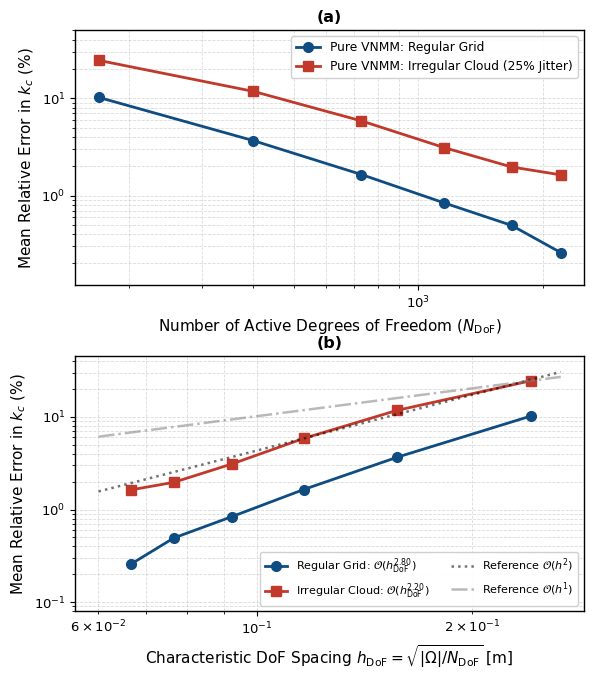

This figure's Python source: (Note: this script raises an exception after producing the figure.)
#!/usr/bin/env python3
# -*- coding: utf-8 -*-
"""
Generate publication-quality figure for Spectral Validation on Irregular Point Clouds
comparing Regular Grid vs. Irregular Cloud across 6 refinement levels (N in {9, 13, 17, 21, 25, 29}),
strictly mirroring the variables, metrics, numerical conditions, and styling of Figure 8 (VNMM vs. Edge FEM).
Vertical 2x1 layout for optimal readability and compatibility with caption font size.

Subplot (a): Mean relative spectral error in k_c (%) vs. Active Degrees of Freedom (N_DoF)
Subplot (b): Convergence rate vs. Characteristic DoF Spacing h_DoF = sqrt(|Omega| / N_DoF) [m]
"""

import os
import numpy as np
import matplotlib.pyplot as plt

plt.rcParams.update({
    "font.family": "sans-serif",
    "font.sans-serif": ["DejaVu Sans", "Helvetica", "Arial"],
    "mathtext.fontset": "dejavusans",
    "axes.labelsize": 11.0,
    "axes.titlesize": 11.5,
    "xtick.labelsize": 9.5,
    "ytick.labelsize": 9.5,
    "legend.fontsize": 9.0,
    "figure.titlesize": 12.0,
    "axes.linewidth": 1.0,
    "grid.linewidth": 0.6,
    "grid.alpha": 0.45,
    "lines.markersize": 6.5,
    "lines.linewidth": 1.8,
    "savefig.dpi": 300,
    "savefig.bbox": "tight",
    "pdf.fonttype": 42,
    "ps.fonttype": 42
})

# Curated publication color palette matching Figure 8
COLOR_NAVY = "#0f4c81"       # Deep Navy (Regular Grid / P1 reference in Figure 8)
COLOR_CRIMSON = "#c0392b"    # Crimson / Red (Irregular Cloud with Jitter & Random Directors)
COLOR_GRAY = "#555555"       # Neutral gray for reference lines

# 6 refinement levels: N in {9, 13, 17, 21, 25, 29}, N_v in {15, 22, 29, 36, 43, 49}
# Active interior DoFs: N_DoF = (N_v - 2)^2
dofs = np.array([169, 400, 729, 1156, 1681, 2209])

# Characteristic DoF spacing: h_DoF = sqrt(|Omega| / N_DoF) = pi / sqrt(N_DoF)
h_dof = np.sqrt(np.pi**2 / dofs)

# Mean relative error in k_c (%) across the 6 refinement levels
err_reg = np.array([10.233, 3.667, 1.645, 0.839, 0.493, 0.259])
err_aleat = np.array([24.577, 11.775, 5.858, 3.108, 1.967, 1.632])

# Fitted asymptotic convergence slopes over all 6 refinement levels
p_reg = np.polyfit(np.log(h_dof), np.log(err_reg), 1)[0]
p_aleat = np.polyfit(np.log(h_dof), np.log(err_aleat), 1)[0]

fig, (ax_dofs, ax_h) = plt.subplots(2, 1, figsize=(6.2, 6.6))
fig.subplots_adjust(left=0.14, right=0.96, bottom=0.08, top=0.96, hspace=0.28)

# -----------------------------------------------------------------------------
# Subplot (a): Convergence vs Problem Size (N_DoF)
# -----------------------------------------------------------------------------
ax_dofs.loglog(dofs, err_reg, 'o-', color=COLOR_NAVY, markerfacecolor=COLOR_NAVY,
               linewidth=2.0, markersize=7.0,
               label=r"Pure VNMM: Regular Grid")
ax_dofs.loglog(dofs, err_aleat, 's-', color=COLOR_CRIMSON, markerfacecolor=COLOR_CRIMSON,
               linewidth=2.0, markersize=7.0,
               label=r"Pure VNMM: Irregular Cloud (25% Jitter)")

ax_dofs.set_xlabel(r"Number of Active Degrees of Freedom ($N_{\mathrm{DoF}}$)")
ax_dofs.set_ylabel(r"Mean Relative Error in $k_c$ (%)")
ax_dofs.set_title(r"(a)", loc='center', fontweight='bold', fontsize=11.5)
ax_dofs.grid(True, which="both", linestyle="--", alpha=0.45)
ax_dofs.legend(loc="upper right", framealpha=0.92, fontsize=8.8)
ax_dofs.set_ylim(0.12, 50.0)

# -----------------------------------------------------------------------------
# Subplot (b): Convergence vs Characteristic DoF Spacing h_DoF
# -----------------------------------------------------------------------------
ax_h.loglog(h_dof, err_reg, 'o-', color=COLOR_NAVY, markerfacecolor=COLOR_NAVY,
            linewidth=2.0, markersize=7.0,
            label=f"Regular Grid: $\\mathcal{{O}}(h_{{\\mathrm{{DoF}}}}^{{{p_reg:.2f}}})$")
ax_h.loglog(h_dof, err_aleat, 's-', color=COLOR_CRIMSON, markerfacecolor=COLOR_CRIMSON,
            linewidth=2.0, markersize=7.0,
            label=f"Irregular Cloud: $\\mathcal{{O}}(h_{{\\mathrm{{DoF}}}}^{{{p_aleat:.2f}}})$")

# Reference lines O(h^2) and O(h^1)
h_ref = np.linspace(h_dof.min() * 0.90, h_dof.max() * 1.10, 100)
c_ref2 = err_aleat[2] / (h_dof[2]**2)
c_ref1 = err_aleat[0] / (h_dof[0]**1)
ax_h.loglog(h_ref, c_ref2 * (h_ref**2), 'k:', alpha=0.55, label=r"Reference $\mathcal{O}(h^2)$")
ax_h.loglog(h_ref, c_ref1 * (h_ref**1), 'gray', linestyle='-.', alpha=0.55, label=r"Reference $\mathcal{O}(h^1)$")

ax_h.set_xlabel(r"Characteristic DoF Spacing $h_{\mathrm{DoF}} = \sqrt{|\Omega|/N_{\mathrm{DoF}}}$ [m]")
ax_h.set_ylabel(r"Mean Relative Error in $k_c$ (%)")
ax_h.set_title(r"(b)", loc='center', fontweight='bold', fontsize=11.5)
ax_h.grid(True, which="both", linestyle="--", alpha=0.45)
ax_h.legend(loc="lower right", framealpha=0.92, fontsize=8.0, ncol=2)
ax_h.set_ylim(0.08, 45.0)

# Save figure in artigo and relatorios
dir_raiz = os.path.dirname(os.path.dirname(os.path.abspath(__file__)))
caminho_pdf_artigo = os.path.join(dir_raiz, "artigo", "figura_convergencia_cavidade_aleatoria.pdf")
caminho_png_artigo = os.path.join(dir_raiz, "artigo", "figura_convergencia_cavidade_aleatoria.png")
caminho_pdf_rel = os.path.join(dir_raiz, "relatorios", "figura_convergencia_cavidade_aleatoria.pdf")
caminho_png_rel = os.path.join(dir_raiz, "relatorios", "figura_convergencia_cavidade_aleatoria.png")

fig.savefig(caminho_pdf_artigo, bbox_inches='tight')
fig.savefig(caminho_png_artigo, bbox_inches='tight')
fig.savefig(caminho_pdf_rel, bbox_inches='tight')
fig.savefig(caminho_png_rel, bbox_inches='tight')
plt.close(fig)

print("Successfully generated Figure 9 with unified conditions:")
print(f"  {caminho_pdf_artigo}")
print(f"  {caminho_png_artigo}")
